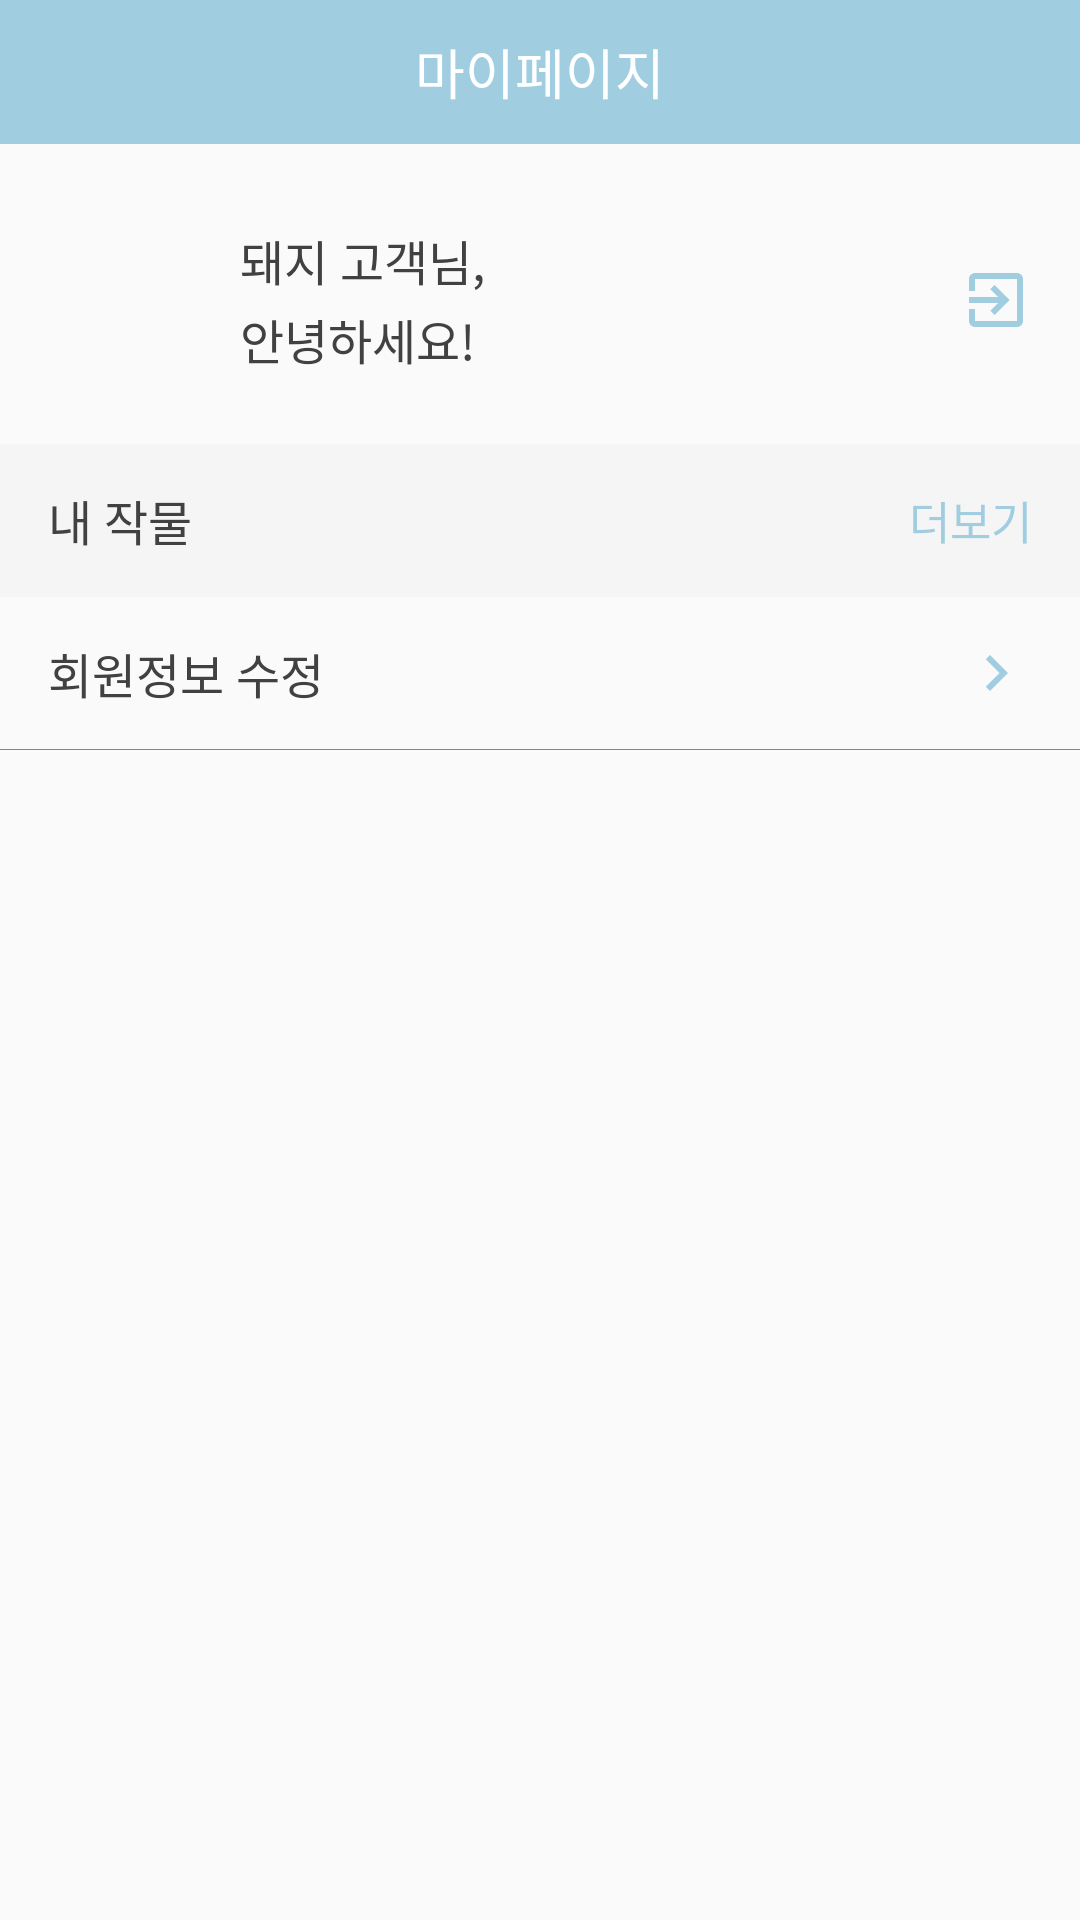

Reconstruct the res/layout file that produces this screen, plus the resources it refers to.
<!-- AndroidManifest.xml: application theme AppTheme -->
<!-- res/layout/fragment_menu4.xml -->
<?xml version="1.0" encoding="utf-8"?>
<LinearLayout
    xmlns:android="http://schemas.android.com/apk/res/android"
    xmlns:tools="http://schemas.android.com/tools"
    android:layout_width="match_parent"
    android:layout_height="match_parent"
    android:orientation="vertical"
    tools:context=".Z_Fragment.menu4Fragment">

    
    <RelativeLayout
        android:id="@+id/my_page_frag_top_bar"
        android:layout_width="match_parent"
        android:background="#A1CDE1"
        android:layout_height="48dp">


        
        <TextView
            android:id="@+id/tv_my_page_title_text"
            android:layout_width="wrap_content"
            android:layout_height="wrap_content"
            android:text="마이페이지"
            android:textSize="18dp"
            android:textColor="#FFFFFF"
            android:layout_centerInParent="true"/>
    </RelativeLayout>

    
    <RelativeLayout
        android:id="@+id/my_page_frag_my_info_rl"
        android:layout_width="match_parent"
        android:layout_height="56dp"
        android:layout_marginTop="24dp"
        android:layout_below="@+id/my_page_frag_top_bar">

        
        <ImageView
            android:id="@+id/my_page_frag_my_info_iv"
            android:layout_width="56dp"
            android:layout_height="56dp"
            android:src="@drawable/gardener"
            android:layout_marginLeft="16dp"/>


        
        <RelativeLayout
            android:layout_width="wrap_content"
            android:layout_height="wrap_content"
            android:layout_toRightOf="@+id/my_page_frag_my_info_iv"
            android:layout_marginLeft="8dp"
            android:layout_centerVertical="true">

            <TextView
                android:id="@+id/textId_my_page"
                android:layout_width="wrap_content"
                android:layout_height="wrap_content"
                android:text="돼지"
                android:textColor="#414141"
                android:textSize="16dp" />

            <TextView
                android:id="@+id/tv_my_page_hello_01_text"
                android:layout_width="wrap_content"
                android:layout_height="wrap_content"
                android:layout_toRightOf="@+id/textId_my_page"
                android:text=" 고객님,"
                android:textColor="#414141"
                android:textSize="16dp" />

            <TextView
                android:id="@+id/tv_my_page_hello_02_text"
                android:layout_width="wrap_content"
                android:layout_height="wrap_content"
                android:text="안녕하세요!"
                android:layout_below="@+id/textId_my_page"
                android:textSize="16dp"
                android:textColor="#414141"
                android:layout_marginTop="3dp"/>
        </RelativeLayout>

        
        <RelativeLayout
            android:id="@+id/my_page_frag_logout_btn"
            android:layout_width="wrap_content"
            android:layout_height="wrap_content"
            android:layout_alignParentRight="true"
            android:layout_centerVertical="true"
            android:layout_marginRight="8dp">

            <ImageView
                android:id="@+id/iv_my_page_logout"
                android:layout_width="wrap_content"
                android:layout_height="wrap_content"
                android:layout_marginBottom="8dp"
                android:layout_marginEnd="8dp"
                android:layout_marginLeft="8dp"
                android:layout_marginRight="8dp"
                android:layout_marginStart="8dp"
                android:layout_marginTop="8dp"
                android:src="@drawable/ic_exit_to_app_black_24dp" />
        </RelativeLayout>




    </RelativeLayout>

    
    <RelativeLayout
        android:id="@+id/my_page_frag_my_subscribe_box"
        android:layout_width="match_parent"
        android:layout_height="51dp"
        android:layout_below="@+id/my_page_frag_my_info_rl"
        android:layout_marginTop="20dp"
        android:background="#F5F5F5">

        
        <RelativeLayout
            android:id="@+id/my_page_frag_my_subscribe_rl"
            android:layout_width="match_parent"
            android:layout_height="51dp">

            <TextView
                android:id="@+id/tv_my_page_my_subscript_title"
                android:layout_width="wrap_content"
                android:layout_height="wrap_content"
                android:text="내 작물"
                android:layout_centerVertical="true"
                android:textColor="#414141"
                android:textSize="16dp"
                android:layout_marginLeft="16dp"/>

            
            <RelativeLayout
                android:id="@+id/my_page_frag_my_subscribe_view_more_btn"
                android:layout_width="wrap_content"
                android:layout_height="wrap_content"
                android:layout_alignParentRight="true"
                android:layout_centerVertical="true"
                android:layout_marginRight="8dp">
                <TextView
                    android:id="@+id/tv_my_page_more_my_crops"
                    android:layout_width="wrap_content"
                    android:layout_height="wrap_content"
                    android:text="더보기"
                    android:textSize="15dp"
                    android:textColor="#A1CDE1"
                    android:layout_margin="8dp"/>
            </RelativeLayout>
        </RelativeLayout>

    </RelativeLayout>

    
    <RelativeLayout
        android:background="?android:selectableItemBackground"
        android:id="@+id/my_page_frag_scrab_bar_btn"
        android:layout_width="match_parent"
        android:layout_height="51dp">

        <TextView
            android:id="@+id/tv_my_page_scrab"
            android:layout_width="wrap_content"
            android:layout_height="wrap_content"
            android:text="회원정보 수정"
            android:textColor="#414141"
            android:textSize="16dp"
            android:layout_marginLeft="16dp"
            android:layout_centerVertical="true" />

        <ImageView
            android:layout_width="wrap_content"
            android:layout_height="wrap_content"
            android:src="@drawable/ic_right_black_24dp"
            android:layout_centerVertical="true"
            android:layout_alignParentRight="true"
            android:layout_marginRight="16dp"/>

        <View
            android:layout_width="match_parent"
            android:layout_height="0.25dp"
            android:background="#858585"
            android:layout_alignParentBottom="true"
            />
    </RelativeLayout>


</LinearLayout>
<!-- resources referenced by this layout -->
<resources>
  <!-- drawable ic_exit_to_app_black_24dp (drawable) -->
  <vector android:height="24dp" android:tint="#A1CDE1"
      android:viewportHeight="24.0" android:viewportWidth="24.0"
      android:width="24dp" xmlns:android="http://schemas.android.com/apk/res/android">
      <path android:fillColor="#A1CDE1" android:pathData="M10.09,15.59L11.5,17l5,-5 -5,-5 -1.41,1.41L12.67,11H3v2h9.67l-2.58,2.59zM19,3H5c-1.11,0 -2,0.9 -2,2v4h2V5h14v14H5v-4H3v4c0,1.1 0.89,2 2,2h14c1.1,0 2,-0.9 2,-2V5c0,-1.1 -0.9,-2 -2,-2z"/>
  </vector>
  <!-- drawable ic_right_black_24dp (drawable) -->
  <vector android:height="24dp" android:tint="#A1CDE1"
      android:viewportHeight="24.0" android:viewportWidth="24.0"
      android:width="24dp" xmlns:android="http://schemas.android.com/apk/res/android">
      <path android:fillColor="#A1CDE1" android:pathData="M10,6L8.59,7.41 13.17,12l-4.58,4.59L10,18l6,-6z"/>
  </vector>
  <style name="AppTheme" parent="Theme.AppCompat.Light.NoActionBar">
          
          <item name="colorPrimary">#A1CDE1</item>
          <item name="colorPrimaryDark">#A1CDE1</item>
          <item name="colorAccent">#757a85</item>
      </style>
</resources>
